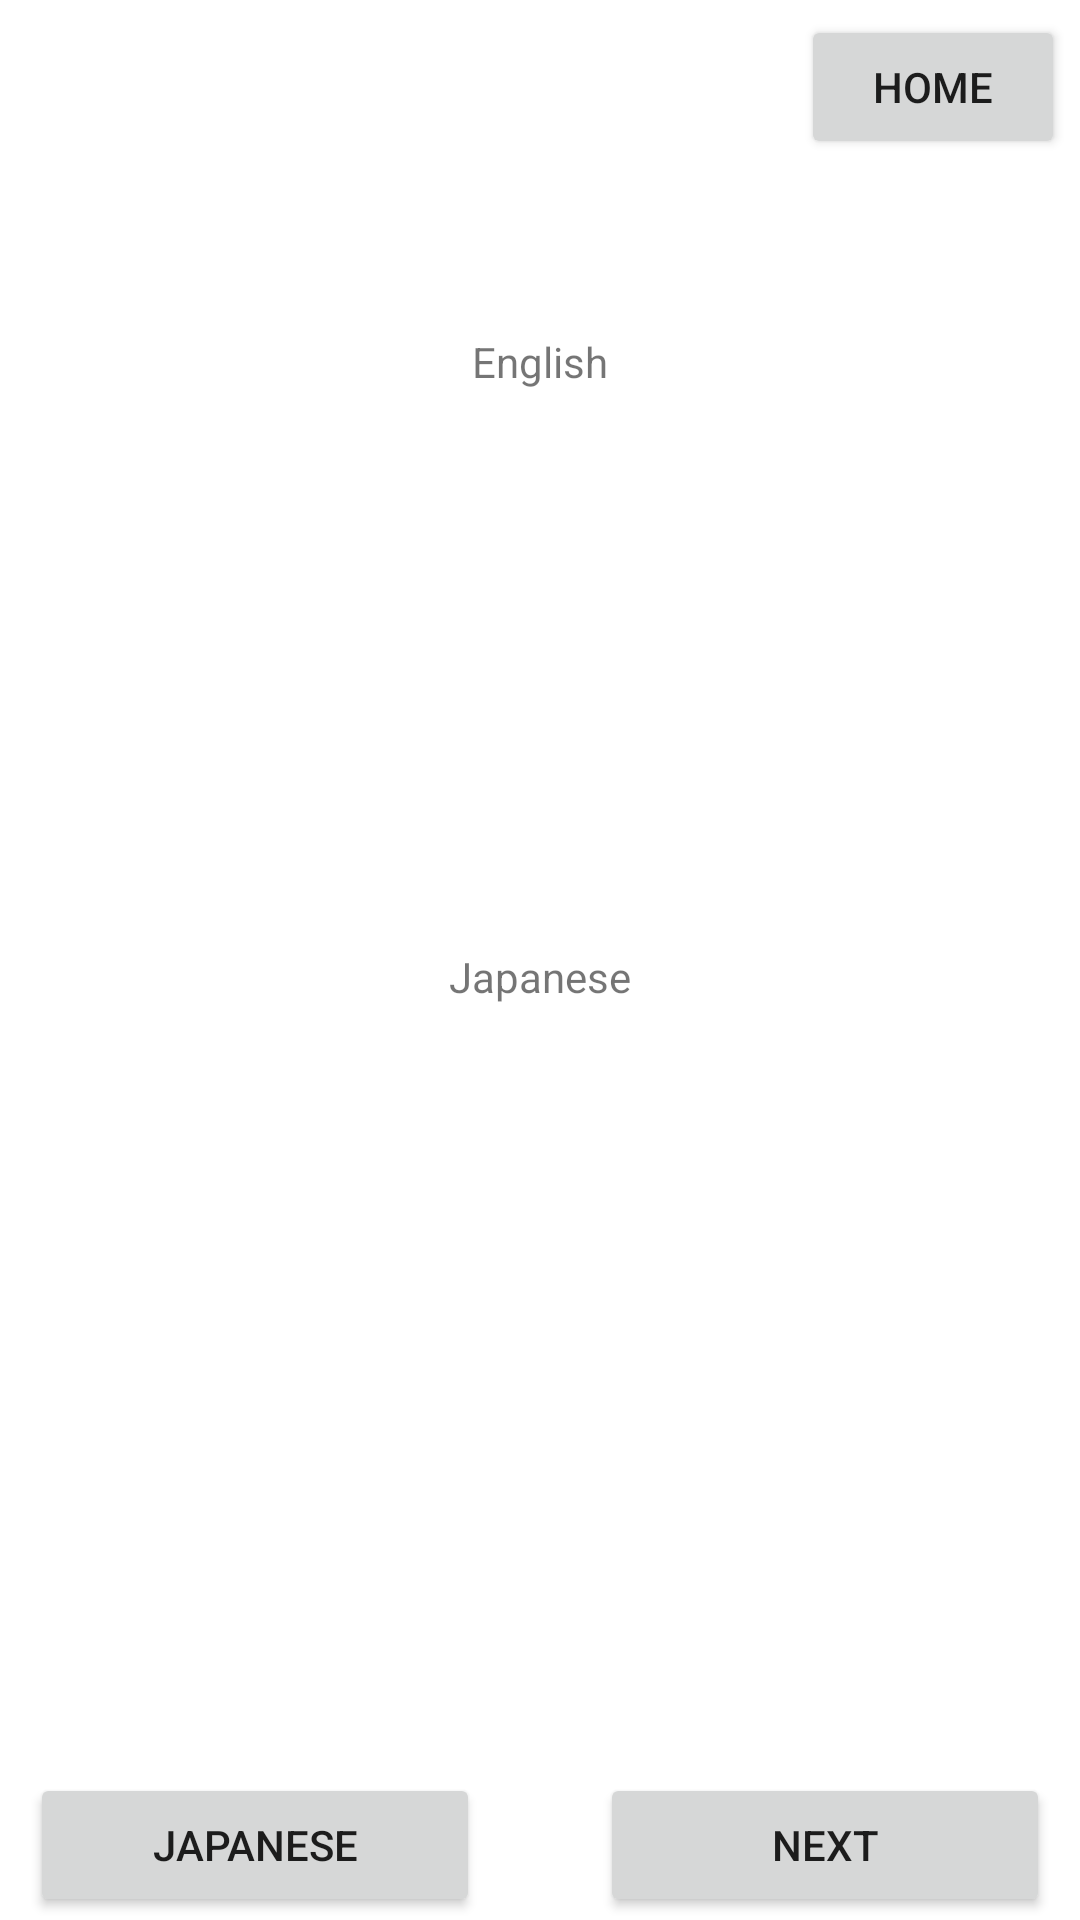

Android layout source for this screen:
<!-- AndroidManifest.xml: application theme Theme.VocabularyBook -->
<!-- res/layout/activity_study.xml -->
<?xml version="1.0" encoding="utf-8"?>
<androidx.constraintlayout.widget.ConstraintLayout xmlns:android="http://schemas.android.com/apk/res/android"
    xmlns:app="http://schemas.android.com/apk/res-auto"
    xmlns:tools="http://schemas.android.com/tools"
    android:layout_width="match_parent"
    android:layout_height="match_parent"
    tools:context=".StudyActivity">

    <Button
        android:id="@+id/study_home_button"
        android:layout_width="wrap_content"
        android:layout_height="wrap_content"
        app:layout_constraintTop_toTopOf="parent"
        app:layout_constraintEnd_toEndOf="parent"
        android:layout_marginEnd="5dp"
        android:layout_marginTop="5dp"
        android:text="@string/home_text"/>

    
    <TextView
        android:layout_width="wrap_content"
        android:layout_height="wrap_content"
        android:layout_marginTop="80dp"
        android:text="@string/English_text"
        app:layout_constraintBottom_toTopOf="@+id/english_linear_layout"
        app:layout_constraintEnd_toEndOf="parent"
        app:layout_constraintStart_toStartOf="parent"
        android:layout_marginBottom="20dp"/>

    <LinearLayout
        android:id="@+id/english_linear_layout"
        android:layout_width="match_parent"
        android:layout_height="80dp"
        android:layout_marginTop="150dp"
        app:layout_constraintEnd_toEndOf="parent"
        app:layout_constraintStart_toStartOf="parent"
        app:layout_constraintTop_toTopOf="parent">

        <TextView
            android:id="@+id/english_question_text"
            android:layout_width="match_parent"
            android:layout_height="match_parent"
            android:layout_marginTop="5dp"
            android:layout_marginBottom="5dp"
            android:layout_marginStart="10dp"
            android:layout_marginEnd="10dp"
            android:text=""/>

    </LinearLayout>

    
    <TextView
        android:layout_width="wrap_content"
        android:layout_height="wrap_content"
        android:text="@string/Japanese_text"
        app:layout_constraintBottom_toTopOf="@+id/japanese_linear_layout"
        app:layout_constraintStart_toStartOf="parent"
        app:layout_constraintEnd_toEndOf="parent"
        android:layout_marginBottom="20dp" />

    <LinearLayout
        android:id="@+id/japanese_linear_layout"
        android:layout_width="match_parent"
        android:layout_height="80dp"
        app:layout_constraintBottom_toBottomOf="parent"
        app:layout_constraintEnd_toEndOf="parent"
        app:layout_constraintStart_toStartOf="parent"
        app:layout_constraintTop_toTopOf="@+id/english_linear_layout">

        <TextView
            android:id="@+id/japanese_question_text"
            android:layout_width="match_parent"
            android:layout_height="match_parent"
            android:layout_marginTop="5dp"
            android:layout_marginBottom="5dp"
            android:layout_marginStart="10dp"
            android:layout_marginEnd="10dp"
            android:text=""/>

    </LinearLayout>

    
    <LinearLayout
        android:layout_width="match_parent"
        android:layout_height="50dp"
        app:layout_constraintBottom_toBottomOf="parent"
        app:layout_constraintStart_toStartOf="parent"
        app:layout_constraintEnd_toEndOf="parent"
        android:orientation="horizontal"
        android:gravity="center">

        <Button
            android:id="@+id/study_Japanese_button"
            android:layout_width="150dp"
            android:layout_height="wrap_content"
            android:layout_marginEnd="20dp"
            android:text="@string/Japanese_text" />

        <Button
            android:id="@+id/study_next_button"
            android:layout_width="150dp"
            android:layout_height="wrap_content"
            android:layout_marginStart="20dp"
            android:text="@string/next_text" />

    </LinearLayout>

</androidx.constraintlayout.widget.ConstraintLayout>
<!-- resources referenced by this layout -->
<resources>
  <string name="English_text">English</string>
  <string name="Japanese_text">Japanese</string>
  <string name="home_text">HOME</string>
  <string name="next_text">NEXT</string>
  <style name="Theme.VocabularyBook" parent="Theme.MaterialComponents.DayNight.DarkActionBar">
          
          <item name="colorPrimary">@color/purple_500</item>
          <item name="colorPrimaryVariant">@color/purple_700</item>
          <item name="colorOnPrimary">@color/white</item>
          
          <item name="colorSecondary">@color/teal_200</item>
          <item name="colorSecondaryVariant">@color/teal_700</item>
          <item name="colorOnSecondary">@color/black</item>
          
          <item name="android:statusBarColor" tools:targetApi="l">?attr/colorPrimaryVariant</item>
          
      </style>
  <!-- not gathered from this repository: default colours our renderer supplied (Android Studio template values) -->
  <color name="purple_500">#FF6200EE</color>
  <color name="purple_700">#FF3700B3</color>
  <color name="teal_200">#FF03DAC5</color>
  <color name="teal_700">#FF018786</color>
  <color name="black">#FF000000</color>
  <color name="white">#FFFFFFFF</color>
</resources>
